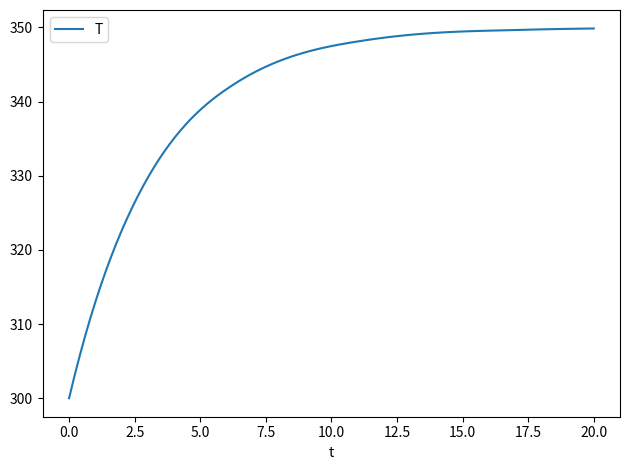

Write Python code to recreate this figure.
"""ode_solver.py module."""

from __future__ import annotations

from collections.abc import Sequence
from typing import TYPE_CHECKING, Any

import numpy as np

if TYPE_CHECKING:
    import scipy.integrate


class ODESolver:
    """Numerical solver for systems of ODEs defined symbolically."""

    def __init__(
        self, derivatives: dict[str, str], parameters: dict[str, float]
    ) -> None:
        """Create an ODESolver.

        Parameters
        ----------
        derivatives : dict
            Mapping of variable name to symbolic expression for its derivative.
            Expressions may reference time ``t``, any variable in ``derivatives``
            and parameters provided in ``parameters``.
        parameters : dict
            Mapping of parameter name to numerical value.

        """
        import sympy as sp  # lazy import – avoids hang on Windows at module load

        if not (derivatives is not None):
            raise ValueError("derivatives must be provided")
        self.derivatives = derivatives
        self.parameters = parameters

        # Setup sympy symbols for variables and parameters
        self.t_sym = sp.symbols("t")
        self.var_syms = [sp.symbols(v) for v in derivatives]
        self.param_syms = [sp.symbols(p) for p in parameters]

        self._functions = self._lambdify_derivatives()

    def _lambdify_derivatives(self) -> list[Any]:
        """Convert symbolic derivatives to callable functions.

        Returns:
            List of lambda functions for each derivative expression.
        """
        import sympy as sp  # lazy import

        funcs = []
        for expr in self.derivatives.values():
            sym_expr = sp.sympify(expr)
            syms = [self.t_sym, *self.var_syms, *self.param_syms]
            funcs.append(sp.lambdify(syms, sym_expr, modules="numpy"))
        return funcs

    def _rhs(self, t: float, y: Sequence[float]) -> list[float]:
        """Right-hand side function for ODE system.

        Args:
            t: Current time value
            y: Current state vector

        Returns:
            List of derivatives for each variable.
        """
        if not (t is not None):
            raise ValueError("t must be provided")
        args = [t] + list(y) + [self.parameters[p] for p in self.parameters]
        return [func(*args) for func in self._functions]

    def solve(
        self,
        t_span: Sequence[float],
        y0: Sequence[float],
        t_eval: Any = None,
        **kwargs: Any,
    ) -> scipy.integrate.OdeSolution:
        """Solve the ODE system.

        Parameters
        ----------
        t_span : sequence
            Time interval as ``(t_start, t_end)``.
        y0 : sequence
            Initial values for the variables (same order as ``derivatives``).
        t_eval : sequence, optional
            Times at which to store the computed solution.
        kwargs : dict
            Additional options forwarded to :func:`scipy.integrate.solve_ivp`.

        """
        from scipy.integrate import solve_ivp  # lazy import

        return solve_ivp(
            self._rhs,
            t_span,
            y0,
            t_eval=t_eval,
            vectorized=False,
            **kwargs,
        )

    def plot(self, solution: Any) -> None:
        """Plot the solution returned by :meth:`solve`."""
        import matplotlib.pyplot as plt  # lazy import – GUI not needed at import

        for idx, name in enumerate(self.derivatives.keys()):
            plt.plot(solution.t, solution.y[idx], label=name)
        plt.xlabel("t")
        plt.legend()
        plt.tight_layout()
        plt.show()


if __name__ == "__main__":
    # Example usage: heating vessel
    derivs = {"T": "k*(T_env - T)"}
    params = {"k": 0.3, "T_env": 350.0}
    solver = ODESolver(derivs, params)
    t_eval = np.linspace(0.0, 20.0, 100)
    sol = solver.solve((0.0, 20.0), [300.0], t_eval=t_eval)
    solver.plot(sol)
